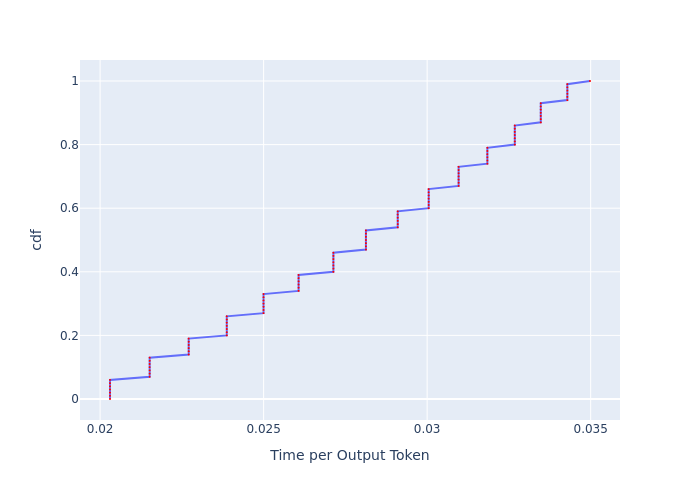

Values plotted in this chart, from the file beside it:
, cdf, Time per Output Token
0, 0.0, 0.0203
1, 0.01, 0.0203
2, 0.02, 0.0203
3, 0.03, 0.0203
4, 0.04, 0.0203
5, 0.05, 0.0203
6, 0.06, 0.0203
7, 0.07, 0.02152
8, 0.08, 0.02152
9, 0.09, 0.02152
10, 0.1, 0.02152
11, 0.11, 0.02152
12, 0.12, 0.02152
13, 0.13, 0.02152
14, 0.14, 0.02271
15, 0.15, 0.02271
16, 0.16, 0.02271
17, 0.17, 0.02271
18, 0.18, 0.02271
19, 0.19, 0.02271
20, 0.2, 0.02387
21, 0.21, 0.02387
22, 0.22, 0.02387
23, 0.23, 0.02387
24, 0.24, 0.02387
25, 0.25, 0.02387
26, 0.26, 0.02387
27, 0.27, 0.025
28, 0.28, 0.025
29, 0.29, 0.025
30, 0.3, 0.025
31, 0.31, 0.025
32, 0.32, 0.025
33, 0.33, 0.025
34, 0.34, 0.02607
35, 0.35, 0.02607
36, 0.36, 0.02607
37, 0.37, 0.02607
38, 0.38, 0.02607
39, 0.39, 0.02607
40, 0.4, 0.02713
41, 0.41, 0.02713
42, 0.42, 0.02713
43, 0.43, 0.02713
44, 0.44, 0.02713
45, 0.45, 0.02713
46, 0.46, 0.02713
47, 0.47, 0.02813
48, 0.48, 0.02813
49, 0.49, 0.02813
50, 0.5, 0.02813
51, 0.51, 0.02813
52, 0.52, 0.02813
53, 0.53, 0.02813
54, 0.54, 0.0291
55, 0.55, 0.0291
56, 0.56, 0.0291
57, 0.57, 0.0291
58, 0.58, 0.0291
59, 0.59, 0.0291
... 41 more rows
